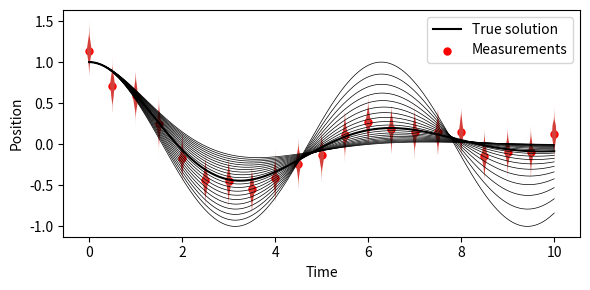

Recreate this plot in Python. (Note: this script raises an exception after producing the figure.)
import numpy as np
from scipy.integrate import solve_ivp
import matplotlib.pyplot as plt
import scipy.stats as stats
"""
Use Bayesian methods to compare two different discretization schemes for the 
damped oscillator ODE, given by:

    m*x''(t) + k*x(t) + gma*x'(t) = f(t)
    x(0)  = x0
    x'(0) = v0

where x(t) is the position, x'(t) is the velocity, k is the spring constant, 
gma is the damping coefficient, and f(t) is the external force. Written as 
a system of first-order ODEs, we have:

    y'(t) = F(t, y(t)), y(0) = y0

where y(t) = [x(t), x'(t)] and F(t, y) = [y2(t), 1/m*(f(t) - gma*y2(t) - k*y1(t))].

We assume that gma is a uniform continuous random variable with values in the 
interval [0,1]. All other parameters are known. We wish to compare two different
discretization schemes for the ODE, one using the Forward Euler method and the
other using the trapzoidal rule, using the same time step h. 

(i) The Forward Euler is given by:  

    y_n+1 = y_n + h*F(t_n, y_n)

(ii) The trapezoidal rule is given by:

    y_n+1 = y_n + h/2*[F(t_n, y_n) + F(t_n+1, y_n + h*F(t_n, y_n))]

*Measurements*

We assume that we have noisy measurements of the position x(t) 
subject to independent, Gaussian measurement error with standard deviation 
sigma. We compute the reference position by means a fine-grained solution of 
the ODE. The measurements are taken at times t_meas.

Method:

1. Iterate over the time steps:
    a. At each measurement time, and for each model, compute the one-step model evidence:
        i. Estimate the velocity, using the right hand side of the ODE (assume for now that it is known)
        ii. Compute the maximum likelihood estimate of the damping coefficient
        iii. Compute the Fisher information (Hessian of the log-likelihood)
        iv. Compute the model evidence at the current measurement time
    b. Update the prior model evidence using the one-step model evidence

"""
def forward_euler(t, y0, k, gma, m, f):
    """
    Forward Euler discretization of the damped oscillator ODE

    Inputs:

        t: time discretization

        y0: initial conditions

        k: spring constant

        gma: damping coefficient

        m: mass

        f: external force

    Outputs:

        y: solution of the ODE at the time points t.
    """
    nt = len(t)  # number of time steps
    n = len(y0)  # number of states
    
    # Trivial case: return initial condition
    if nt <= 1:
        return np.array(y0, ndmin=2)
    
    y = np.zeros((nt, n))  # initialize the solution
    y[0,:] = y0
    for i in range(nt-1):
        dt = t[i+1] - t[i]
        F_now = damped_oscillator(t[i], y[i,:], k, gma, m, f)
        y[i+1,:] = y[i,:] + dt*np.array(F_now)
    return y

def trapezoidal_rule(t, y0, k, gma, m, f):
    """
    Trapezoidal rule discretization of the damped oscillator ODE

    Inputs:

        t: time discretization

        y0: initial conditions

        k: spring constant

        gma: damping coefficient

        m: mass

        f: external force

    Outputs:

        y: solution of the ODE at the time points t.
    """
    nt = len(t)  # number of time steps
    # Trivial case: return initial condition
    if nt <= 1:
        return np.array(y0, ndmin=2)
    
    n = len(y0)  # number of states
    y = np.zeros((nt, n))  # initialize the solution
    y[0,:] = y0
    for i in range(nt-1):
        dt = t[i+1] - t[i]
        F_now = damped_oscillator(t[i], y[i,:], k, gma, m, f)
        F_next = damped_oscillator(t[i+1], y[i,:] + dt*np.array(F_now), k, gma, m, f)
        y[i+1,:] = y[i,:] + dt/2*(np.array(F_now) + np.array(F_next))

    return y

def euler_one_step_jacobian(y_prev, y_curr, t_interval, n_t, k, gma, m, f):
    """
    Compute the Jacobian of the Forward Euler discretization of the damped oscillator ODE with respect to the gma parameter.

    Inputs:

        y_prev: state at the previous time step

        y_curr: state at the current time step

        t_interval: time interval between the previous and current time steps

        n_t: number of time steps

        k: spring constant

        gma: damping coefficient

        m: mass

        f: external force
    """
    t = np.linspace(t_interval[0], t_interval[1], n_t+1)  # time step
    for i in range(n_t):
        pass
   
   
    dt = t_interval/n_disc  # time step
    F_now = damped_oscillator(t_interval, y_prev, k, gma, m, f)
    F_next = damped_oscillator(t_interval + dt, y_curr, k, gma, m, f)
    return -dt/2*np.array(F_now) + dt/2*np.array(F_next)


def euler_neg_log_likelihood(y_meas, sgm, t, y0, k, gma, m, f):
    """
    Compute the negative log-likelihood of the measurements given the model outputs
    """
    y_model = forward_euler(t, y0, k, gma, m, f)
    return 0.5*np.sum((y_meas - y_model)**2/sgm**2)


def damped_oscillator(t, y, k, gma, m, f):
    """
    The right-hand side of the damped oscillator ODE
    """
    x, p = y[0], y[1]
    
    dxdt = p
    dpdt = 1/m*(f(t) - gma*p - k*x)

    return [dxdt, dpdt]


# Initial conditions
y0 = [1.0, 0.0]

# System parameters
k = 1  # Spring constant
m = 1 # Mass
f = lambda t: 0  # External force
gmas = np.linspace(0, 1.0, 21)  # random damping coefficient
n_gam = len(gmas)  # number of damping coefficients
# Final time 
T = 10


#
# Plot a sample of realizations of the damped oscillator
# 
fig, ax = plt.subplots()
fig.set_size_inches(6, 3)
t = np.linspace(0, 10, 1000)  # resolution of the reference solution

# Solve the ODE for each value of gma
for gma in gmas:
    y = solve_ivp(damped_oscillator, [0,T], y0, args=(k, gma, m, f), dense_output=True).sol 
    ax.plot(t, y(t)[0], linewidth=0.5, color='black')
ax.set_xlabel('Time')
ax.set_ylabel('Position')

# Compute the reference (true) solution
gma_true = 0.5
y_true = solve_ivp(damped_oscillator, [0,T],y0, args=(k, gma_true, m, f), dense_output=True).sol
ax.plot(t, y_true(t)[0], linewidth=1.5, color='black', label='True solution')

#
# Measurements
#
# Time discretization
n_meas = 21  # number of measurements
t_meas = np.linspace(0, 10, n_meas)  # resolution of the measurements
sgm = 0.1  # standard deviation of the measurement noise
y_meas = y_true(t_meas)[0] + np.random.normal(0, sgm, n_meas)  # position measurements
v_meas = y_true(t_meas)[1] + np.random.normal(0, sgm, n_meas)  # velocity measurements
ax.scatter(t_meas, y_meas, color='red', s=25, label='Measurements')

# Plot violin plot around measurements
data = [y_meas[i] + np.random.normal(0, sgm, 1000) for i in range(n_meas)]
vps = ax.violinplot(data, positions=t_meas, widths=0.1, showmeans=False, showextrema=False, 
                    showmedians=False)
for vp in vps['bodies']:
    vp.set_facecolor('#D43F3A')
    vp.set_alpha(1)
plt.legend()
#plt.grid()
plt.tight_layout()
# [redacted]
plt.show()


# Time step for the discretization schemes
refinement = 1  # number of time steps between successive measurements
n_disc = refinement*(n_meas-1)  # number of time steps chosen relative to measurement frequency (for convenience)
dt = T/n_disc # time step
t_disc = np.linspace(0, T, n_disc+1)  # time discretization

gma_mle_fe = np.zeros(n_meas)  # Maximum likelihood estimates of the damping coefficient using Forward Euler
gma_mle_trap = np.zeros(n_meas)  # Maximum likelihood estimates of the damping coefficient using the trapezoidal rule
for i,t in enumerate(t_disc):
    #
    # Iterate in time
    #

    # Compute the maximum likelihood estimates of the damping coefficient, given the current measurement
    # Initial condition
    xv_now = np.array(y_meas[i], v_meas[i])
    xv_meas = np.array([y_meas[i+1], v_meas[i+1]])
    t_int = np.array([t, t+dt])
    f_cost = []
    for gma in gmas:
        # Evaluate the negative log likelihood of the measurements given the model outputs
        print('xv_meas:',xv_meas)
        print('xv_now:',xv_now)
        print('t_')
        f_cost.append(euler_neg_log_likelihood(xv_meas, sgm, t_int, xv_now, k, gma, m, f))
    f_cost = np.array(f_cost)
    plt.plot(gmas, f_cost)
    plt.show()
    # Use forward Euler to compute the solution
    

    
    # Compute the maximum likelihood estimates of the damping coefficient, given the current measurement
    

# Solve the ODE using the Forward Euler method
y_fe = forward_euler(t_disc, y0, k, gma_true, m, f)

# Solve the ODE using the trapezoidal rule
y_tr = trapezoidal_rule(t_disc, y0, k, gma_true, m, f)

# Plot the solutions
fig, ax = plt.subplots()
fig.set_size_inches(6, 3)
plt.plot(t_disc, y_fe[:,0], '.-', label='Forward Euler')
plt.plot(t_disc, y_tr[:,0], '.-',label='Trapezoidal rule')
plt.plot(t, y_true(t)[0], label='True solution')
plt.scatter(t_meas, y_meas, color='red', s=25, label='Measurements')
plt.grid()
plt.xlabel('Time')
plt.ylabel('Position')  
#plt.title('True Damping Coefficient Value: {}'.format(gma_true))
plt.legend()
fig.tight_layout()
plt.show()
# [redacted]
# Compute the model evidence based on the measurements
#
# 
#
# Evidence recomputed at every measurement
Z_cum_trap = np.zeros(n_meas) # Trapezoidal rule
Z_cum_fe = np.zeros(n_meas)  # Forward Euler

# Evidence computed using by updating formula
Z_up_trap = np.zeros(n_meas) # Trapezoidal rule
Z_up_fe = np.zeros(n_meas) # Forward Euler

# Likelihoods of the measurements given the discretization schemes
log_l_fe = np.zeros((n_meas,n_gam))  # Forward Euler
log_l_trap = np.zeros((n_meas,n_gam))  # Trapezoidal rule
for i in range(n_meas):
    #
    # Iterate over the measurements
    #
    Z_fe_sum = 0
    Z_tr_sum = 0
    for j,gma in enumerate(gmas):
        #
        # Iterate over the damping coefficients
        # 
        # Use forward Euler to compute the solution
        y_fe = forward_euler(t_disc[:i*refinement+1], y0, k, gma, m, f)
        y_tr = trapezoidal_rule(t_disc[:i*refinement+1], y0, k, gma, m, f)

        # Extract the times corresponding to the measurements
        idx = np.arange(0, i*refinement+1, refinement)
        
        # Evaluate model outputs at the measurement times
        y_model_fe = y_fe[idx,0]
        y_model_tr = y_tr[idx,0]

        # Update the sum of the evidence at the current value of gma
        Z_fe_sum += stats.multivariate_normal.pdf(y_model_fe, y_meas[:i+1], sgm*np.eye(i+1))
        Z_tr_sum += stats.multivariate_normal.pdf(y_model_tr, y_meas[:i+1], sgm*np.eye(i+1))
    
        # Compute the cumulative likelihood of the measurements given the discretization schemes for each gma
        
        if i == 0:
            print('i:',i)
            # Initialize the likelihoods
            print(y_model_fe[-1], y_meas[i])
            print(stats.norm.pdf(y_model_fe[-1], y_meas[i], sgm))
            print('verifying log-likelihood calculation')
            print(np.abs(stats.norm.pdf(y_model_tr[-1], y_meas[i], sgm)-np.exp(stats.norm.logpdf(y_model_tr[-1], y_meas[i], sgm))))

            log_l_fe[i,j] = stats.norm.logpdf(y_model_fe[-1], y_meas[i], sgm)
            log_l_trap[i,j] = stats.norm.logpdf(y_model_tr[-1], y_meas[i], sgm)
        else:
            # Update the likelihoods
            #print('j:',j)
            #print(y_model_fe[-1], y_meas[i])
            log_l_fe[i,j] = log_l_fe[i-1,j] + stats.norm.logpdf(y_model_fe[-1], y_meas[i], sgm)
            log_l_trap[i,j] = log_l_trap[i-1,j] + stats.norm.logpdf(y_model_tr[-1], y_meas[i], sgm)
            
    # Compute the cumulative evidence
    Z_cum_fe[i] = Z_fe_sum/len(gmas)
    Z_cum_trap[i] = Z_tr_sum/len(gmas)

    # Compute the evidence using the updating formula
    Z_up_fe[i] = np.sum(np.exp(log_l_fe[i,:]))/n_gam
    Z_up_trap[i] = np.sum(np.exp(log_l_trap[i,:]))/n_gam

# Plot the model evidence as a function of measurement time
fig, ax = plt.subplots(2,1)
fig.set_size_inches(6, 6)
ax[0].plot(t_meas, Z_cum_fe, '.-', label='Forward Euler')
ax[0].plot(t_meas, Z_cum_trap, '.-', label='Trapezoidal rule')
#ax[0].plot(t_meas, Z_up_fe, '--', label='Forward Euler (updating)')
#ax[0].plot(t_meas, Z_up_trap, '--', label='Trapezoidal rule (updating)')
ax[0].grid()
ax[0].set_xlabel('Measurement time')
ax[0].set_ylabel('Model evidence')
ax[0].legend()

ax[1].plot(t_meas,Z_cum_trap/Z_cum_fe, '.-', label='Trapezoidal rule/Forward Euler')
ax[1].grid()
ax[1].set_xlabel('Measurement time')
ax[1].set_ylabel('Bayes factor')
ax[1].legend()
plt.tight_layout()
plt.show()
# [redacted]




# Compute the likelihood of the measurements given the discretization schemes
